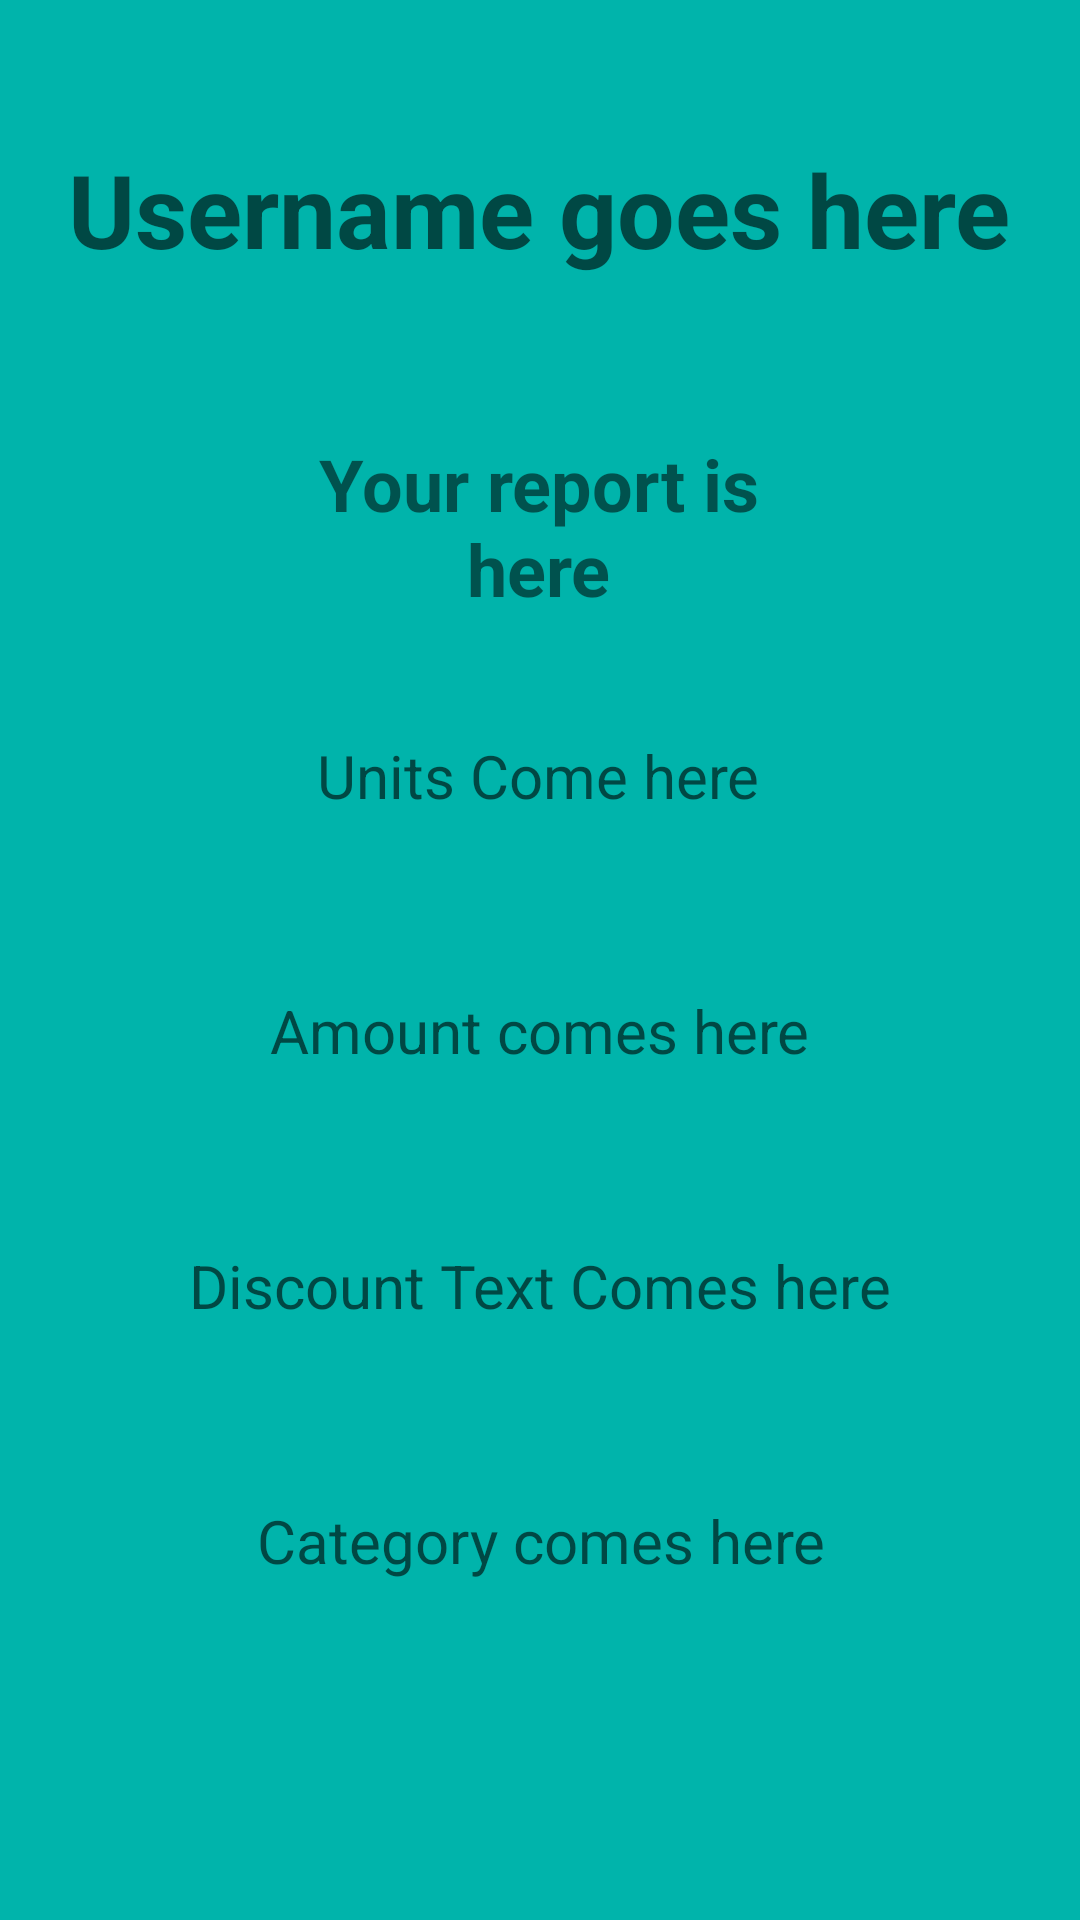

Write the Android layout XML for this screen, with the resource values it uses.
<!-- AndroidManifest.xml: application theme Theme.ElectricBuddy -->
<!-- res/layout/activity_report.xml -->
<?xml version="1.0" encoding="utf-8"?>
<androidx.constraintlayout.widget.ConstraintLayout xmlns:android="http://schemas.android.com/apk/res/android"
    xmlns:app="http://schemas.android.com/apk/res-auto"
    xmlns:tools="http://schemas.android.com/tools"
    android:layout_width="match_parent"
    android:layout_height="match_parent"
    android:background="#00B4AB"
    tools:context=".Report">

    <TextView
        android:id="@+id/MainText"
        android:layout_width="336dp"
        android:layout_height="58dp"
        android:hint="Username goes here"
        android:textAlignment="center"
        android:textSize="34sp"
        android:textStyle="bold"
        app:layout_constraintBottom_toBottomOf="parent"
        app:layout_constraintEnd_toEndOf="parent"
        app:layout_constraintHorizontal_bias="0.493"
        app:layout_constraintStart_toStartOf="parent"
        app:layout_constraintTop_toTopOf="parent"
        app:layout_constraintVertical_bias="0.081" />

    <TextView
        android:id="@+id/UnitTextNumber"
        android:layout_width="wrap_content"
        android:layout_height="45dp"
        android:layout_marginTop="140dp"
        android:hint="Units Come here"
        android:textAlignment="center"
        android:textSize="20sp"
        app:layout_constraintEnd_toEndOf="parent"
        app:layout_constraintHorizontal_bias="0.498"
        app:layout_constraintStart_toStartOf="parent"
        app:layout_constraintTop_toBottomOf="@+id/MainText" />

    <TextView
        android:id="@+id/AmountText"
        android:layout_width="wrap_content"
        android:layout_height="45dp"
        android:layout_marginTop="40dp"
        android:hint="Amount comes here"
        android:textAlignment="center"
        android:textSize="20sp"
        app:layout_constraintEnd_toEndOf="parent"
        app:layout_constraintHorizontal_bias="0.498"
        app:layout_constraintStart_toStartOf="parent"
        app:layout_constraintTop_toBottomOf="@+id/UnitTextNumber" />

    <TextView
        android:id="@+id/DiscountText"
        android:layout_width="wrap_content"
        android:layout_height="45dp"
        android:layout_marginTop="40dp"
        android:hint="Discount Text Comes here"
        android:textAlignment="center"
        android:textSize="20sp"
        app:layout_constraintEnd_toEndOf="parent"
        app:layout_constraintHorizontal_bias="0.498"
        app:layout_constraintStart_toStartOf="parent"
        app:layout_constraintTop_toBottomOf="@+id/AmountText" />

    <TextView
        android:id="@+id/CategoryTypeText"
        android:layout_width="wrap_content"
        android:layout_height="45dp"
        android:layout_marginTop="40dp"
        android:hint="Category comes here"
        android:textAlignment="center"
        android:textSize="20sp"
        app:layout_constraintEnd_toEndOf="parent"
        app:layout_constraintStart_toStartOf="parent"
        app:layout_constraintTop_toBottomOf="@+id/DiscountText" />

    <TextView
        android:id="@+id/textView8"
        android:layout_width="190dp"
        android:layout_height="69dp"
        android:layout_marginTop="40dp"
        android:text="Your report is here"
        android:textAlignment="center"
        android:textSize="24sp"
        android:textStyle="bold"
        app:layout_constraintEnd_toEndOf="parent"
        app:layout_constraintHorizontal_bias="0.497"
        app:layout_constraintStart_toStartOf="parent"
        app:layout_constraintTop_toBottomOf="@+id/MainText" />
</androidx.constraintlayout.widget.ConstraintLayout>
<!-- resources referenced by this layout -->
<resources>
  <style name="Theme.ElectricBuddy" parent="Theme.AppCompat.Light.NoActionBar">
          
          <item name="colorPrimary">@color/purple_500</item>
          <item name="colorPrimaryVariant">@color/purple_700</item>
          <item name="colorOnPrimary">@color/white</item>
          
          <item name="colorSecondary">@color/teal_200</item>
          <item name="colorSecondaryVariant">@color/teal_700</item>
          <item name="colorOnSecondary">@color/black</item>
          
          <item name="android:statusBarColor" tools:targetApi="l">?attr/colorPrimaryVariant</item>
          <item name="android:windowAnimationStyle">@style/CustomActivityAnimation</item>
          
      </style>
  <style name="CustomActivityAnimation" parent="@android:style/Animation.Activity">
          <item name="android:activityOpenEnterAnimation">@anim/slide_in_right</item>
          <item name="android:activityOpenExitAnimation">@anim/slide_out_left</item>
          <item name="android:activityCloseEnterAnimation">@anim/slide_in_left</item>
          <item name="android:activityCloseExitAnimation">@anim/slide_out_right</item>
      </style>
  <!-- not gathered from this repository: default colours our renderer supplied (Android Studio template values) -->
  <color name="purple_500">#FF6200EE</color>
  <color name="purple_700">#FF3700B3</color>
  <color name="teal_200">#FF03DAC5</color>
  <color name="teal_700">#FF018786</color>
  <color name="black">#FF000000</color>
  <color name="white">#FFFFFFFF</color>
</resources>
